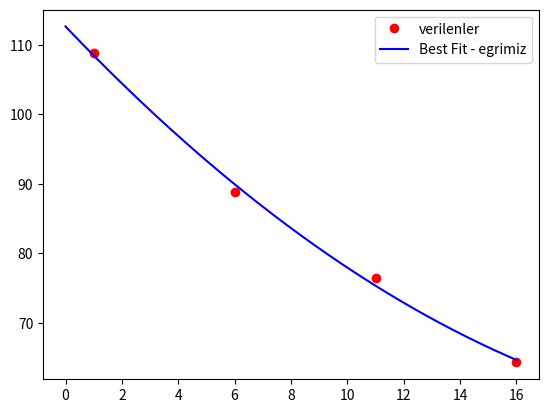

Recreate this plot in Python.
# -*- coding: utf-8 -*-
"""
Created on Wed Apr  5 14:48:04 2023

[redacted]
"""

import matplotlib.pyplot as plt
import numpy as np
import pandas as pd
velocity=[108.83, 88.84, 76.41, 64.27] #verilen dataların ortalaması
distence=[1, 6, 11, 16]

plt.plot(distence,velocity,'ro',label='verilenler')

p = np.polyfit(distence,velocity,2)

xfit=np.linspace(0,max(distence), 1000)
yfit=np.polyval(p, xfit)
plt.plot(xfit,yfit,color='blue',label='Best Fit - egrimiz')

print(yfit)
plt.legend()
plt.show()

"""
Burada öncelikle veriyi programa verip datayı fitledik.
sonrasında yfit kısmındaki verileri bastırıp en üstteki veriyi çekerek initial velocityi bulduk.
"""
